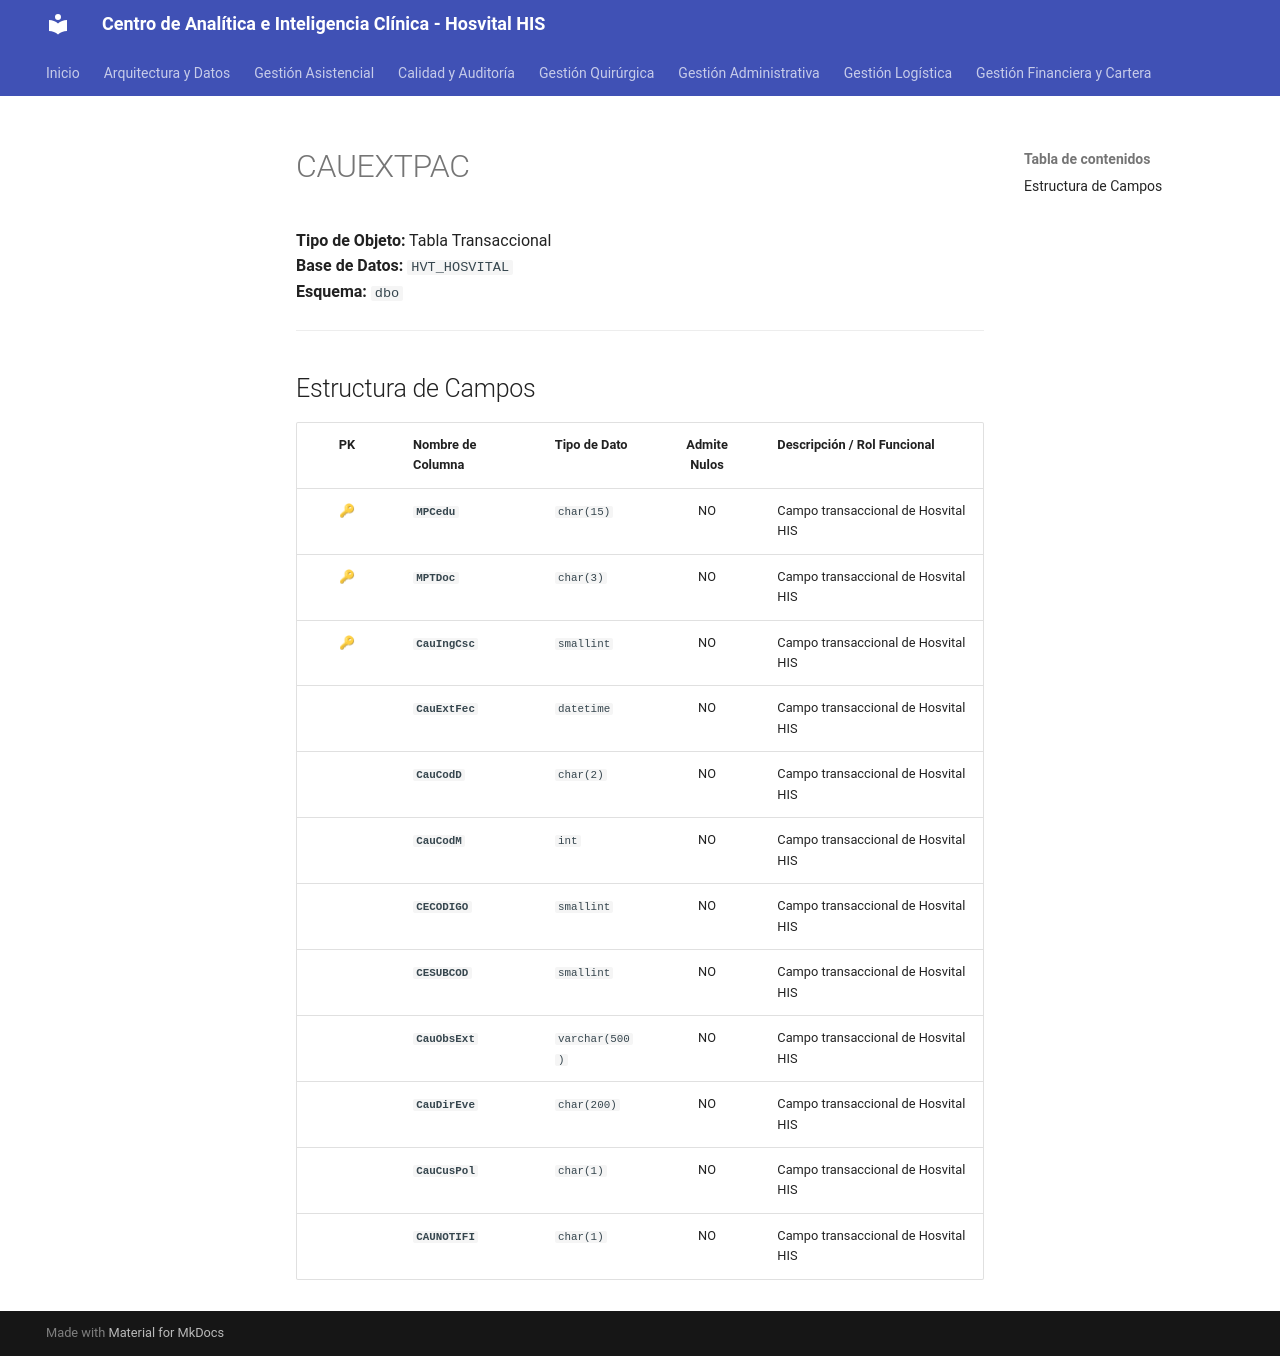

repository: SoporteSaludtech/superset-docs · page: diccionario-general/CAUEXTPAC/index.html · generator: mkdocs

# CAUEXTPAC

**Tipo de Objeto:** Tabla Transaccional  
**Base de Datos:** `HVT_HOSVITAL`  
**Esquema:** `dbo`

---

## Estructura de Campos

| PK | Nombre de Columna | Tipo de Dato | Admite Nulos | Descripción / Rol Funcional |
| :-: | :--- | :--- | :-: | :--- |
| 🔑 | **`MPCedu`** | `char(15)` | NO | Campo transaccional de Hosvital HIS |
| 🔑 | **`MPTDoc`** | `char(3)` | NO | Campo transaccional de Hosvital HIS |
| 🔑 | **`CauIngCsc`** | `smallint` | NO | Campo transaccional de Hosvital HIS |
|  | **`CauExtFec`** | `datetime` | NO | Campo transaccional de Hosvital HIS |
|  | **`CauCodD`** | `char(2)` | NO | Campo transaccional de Hosvital HIS |
|  | **`CauCodM`** | `int` | NO | Campo transaccional de Hosvital HIS |
|  | **`CECODIGO`** | `smallint` | NO | Campo transaccional de Hosvital HIS |
|  | **`CESUBCOD`** | `smallint` | NO | Campo transaccional de Hosvital HIS |
|  | **`CauObsExt`** | `varchar(500)` | NO | Campo transaccional de Hosvital HIS |
|  | **`CauDirEve`** | `char(200)` | NO | Campo transaccional de Hosvital HIS |
|  | **`CauCusPol`** | `char(1)` | NO | Campo transaccional de Hosvital HIS |
|  | **`CAUNOTIFI`** | `char(1)` | NO | Campo transaccional de Hosvital HIS |
